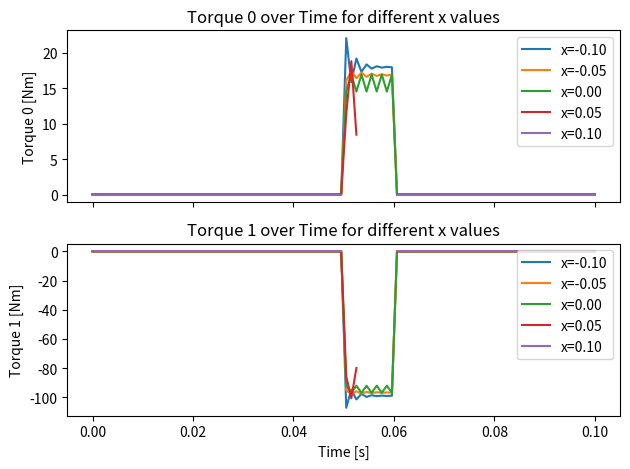

Here is the Python script that generated this plot:
import numpy as np
import matplotlib.pyplot as plt

# 定数と初期条件の定義
l1 = 0.5
l2 = 0.5
dt = 0.01
m = 0.45
x = 0.2247
y = -0.62359
v = 0.1
desired_pos0 = 1.2
desired_pos1 = 0.4


t_list = np.linspace(0, 0.1, num=100)
v = 1

# xの範囲を設定
x_values = np.linspace(-0.1, 0.1, num=5)

# トルク値を保存するリスト
torque0_results = []
torque1_results = []

# xの各値に対してシミュレーションを実行
for x in x_values:
    fx_list = []
    torque0_list = []
    torque1_list = []
    
    # シミュレーションループ
    for t in t_list:
        # 初期化
        new_torque0 = 0
        new_torque1 = 0
        
        if 0 < t <= 0.05:
            fx = 0
        elif 0.05 < t < 0.06:
            fx = m * v / dt
            desired_pos0 = np.arcsin((x + l2 * np.sin(desired_pos1)) / l1)
            desired_pos1 = np.arccos((0.7 - l1 * np.cos(desired_pos0)) / l2)
            new_torque0 = l1 * np.cos(desired_pos0) * fx
            new_torque1 = -(0.7 + l1 * np.cos(desired_pos0)) / l2 * fx
        elif t >= 0.06:
            fx = 0
        
        torque0_list.append(new_torque0)
        torque1_list.append(new_torque1)
    
    torque0_results.append(torque0_list)
    torque1_results.append(torque1_list)

# トルクの時間変化をプロット
fig, (ax1, ax2) = plt.subplots(2, 1, sharex=True)

for i, x in enumerate(x_values):
    ax1.plot(t_list, torque0_results[i], label=f'x={x:.2f}')
    ax2.plot(t_list, torque1_results[i], label=f'x={x:.2f}')

ax1.set_ylabel('Torque 0 [Nm]')
ax1.legend(loc='upper right')
ax1.set_title('Torque 0 over Time for different x values')

ax2.set_xlabel('Time [s]')
ax2.set_ylabel('Torque 1 [Nm]')
ax2.legend(loc='upper right')
ax2.set_title('Torque 1 over Time for different x values')

plt.tight_layout()
plt.show()